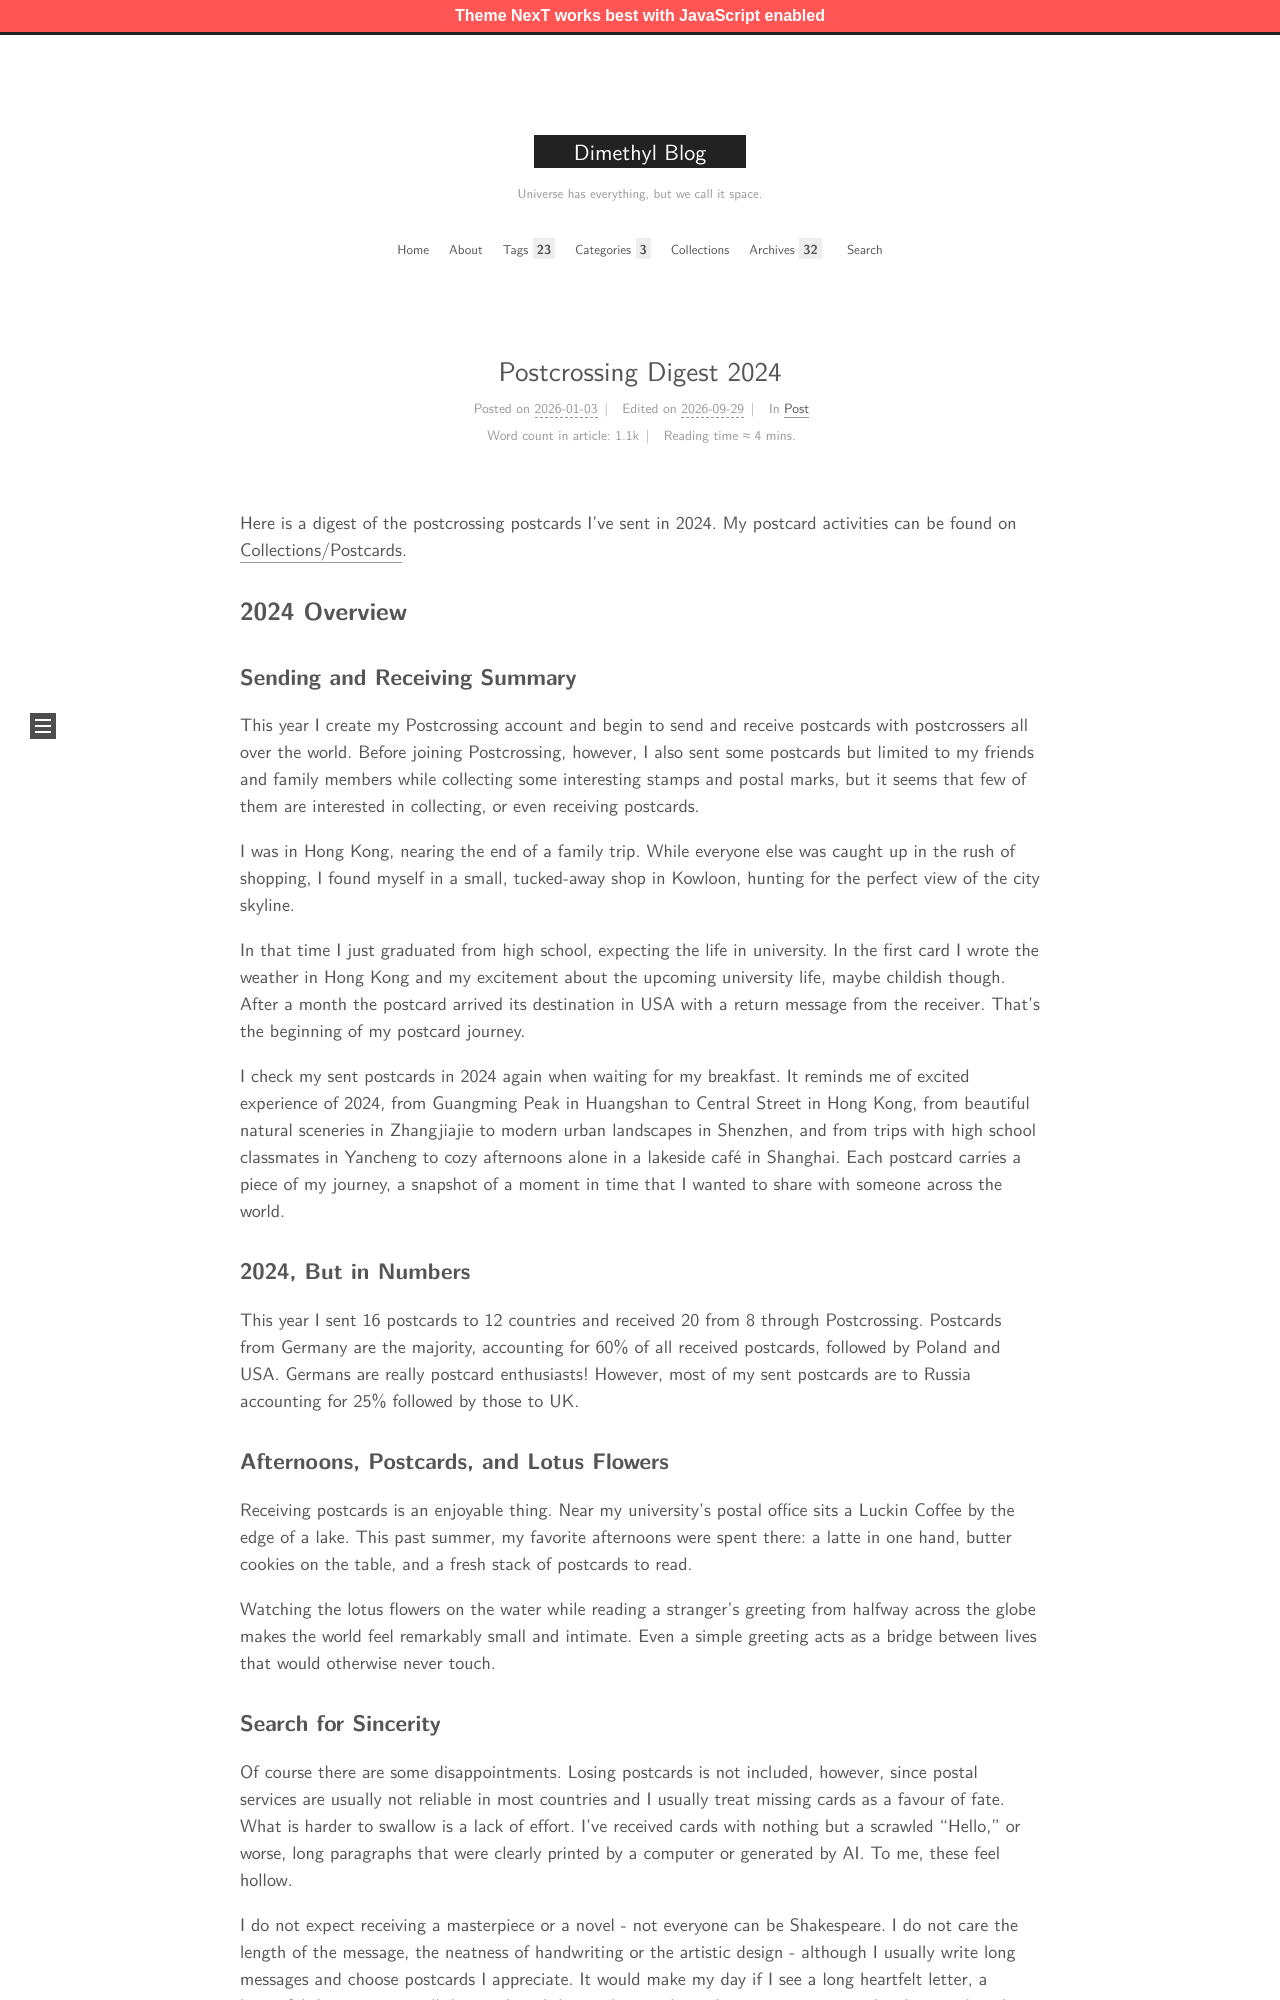

repository: MingchenDai/mingchendai.github.io · page: PostcrossingDigest/2024/index.html · generator: jekyll

---
title: Postcrossing Digest 2024
date: 2026-01-03 23:37:00
tags: 
- Postcards
- Postcrossing
- Gallery
categories: Post
---

Here is a digest of the postcrossing postcards I've sent in 2024. My postcard activities can be found on [Collections/Postcards](/collections/postcards/).

<!-- more -->

## 2024 Overview

### Sending and Receiving Summary

This year I create my Postcrossing account and begin to send and receive postcards with postcrossers all over the world. Before joining Postcrossing, however, I also sent some postcards but limited to my friends and family members while collecting some interesting stamps and postal marks, but it seems that few of them are interested in collecting, or even receiving postcards.

I was in Hong Kong, nearing the end of a family trip. While everyone else was caught up in the rush of shopping, I found myself in a small, tucked-away shop in Kowloon, hunting for the perfect view of the city skyline.

In that time I just graduated from high school, expecting the life in university. In the first card I wrote the weather in Hong Kong and my excitement about the upcoming university life, maybe childish though. After a month the postcard arrived its destination in USA with a return message from the receiver. That's the beginning of my postcard journey.

I check my sent postcards in 2024 again when waiting for my breakfast. It reminds me of excited experience of 2024, from Guangming Peak in Huangshan to Central Street in Hong Kong, from beautiful natural sceneries in Zhangjiajie to modern urban landscapes in Shenzhen, and from trips with high school classmates in Yancheng to cozy afternoons alone in a lakeside café in Shanghai. Each postcard carries a piece of my journey, a snapshot of a moment in time that I wanted to share with someone across the world.

### 2024, But in Numbers

This year I sent 16 postcards to 12 countries and received 20 from 8 through Postcrossing. Postcards from Germany are the majority, accounting for 60% of all received postcards, followed by Poland and USA. Germans are really postcard enthusiasts! However, most of my sent postcards are to Russia accounting for 25% followed by those to UK.

### Afternoons, Postcards, and Lotus Flowers

Receiving postcards is an enjoyable thing. Near my university’s postal office sits a Luckin Coffee by the edge of a lake. This past summer, my favorite afternoons were spent there: a latte in one hand, butter cookies on the table, and a fresh stack of postcards to read. 

Watching the lotus flowers on the water while reading a stranger's greeting from halfway across the globe makes the world feel remarkably small and intimate. Even a simple greeting acts as a bridge between lives that would otherwise never touch.
